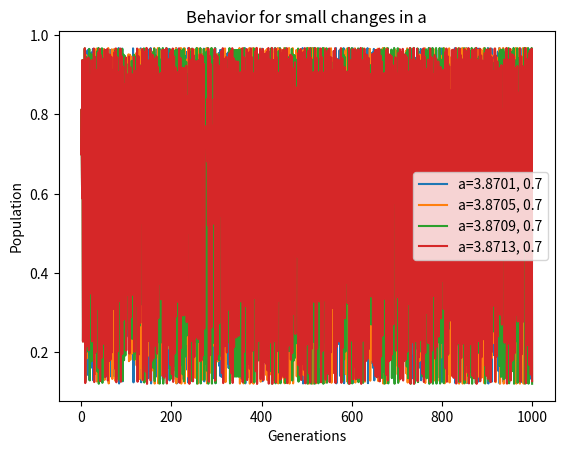

Source code (Python):
import numpy as np
import matplotlib.pyplot as plt

def logistic(mu,x0,niter):
    val_array = [x0]
    x = x0 # to avoid confusion
    for i in range(niter):
        x = mu*x*(1-x)
        val_array.append(x)
    return val_array

#x = logistic(2.75,0.8,100)
#iter_ls = [i for i in range(101)]
#plt.plot(iter_ls, x)
#plt.title("Population vs Year for a= 2.5, x_0=0.9")
#plt.xlabel("Years")
#plt.ylabel("Population")
#plt.show()
Iter= []
counter=-1
for i in range (1001):
    Iter.append(counter+1)
    counter= counter+1

case2= logistic(3.8701,0.7,1000)
case2b= logistic(3.8705,0.7,1000)
case2c= logistic(3.8709,0.7,1000) 
case2d= logistic(3.8713,0.7,1000)

plt.plot(Iter, case2, label= 'a=3.8701, 0.7')
plt.plot(Iter, case2b, label= 'a=3.8705, 0.7')
plt.plot(Iter, case2c, label= 'a=3.8709, 0.7') 
plt.plot(Iter, case2d, label= 'a=3.8713, 0.7') 
plt.legend()
plt.xlabel('Generations')
plt.ylabel('Population')
plt.title('Behavior for small changes in a')
plt.show()
